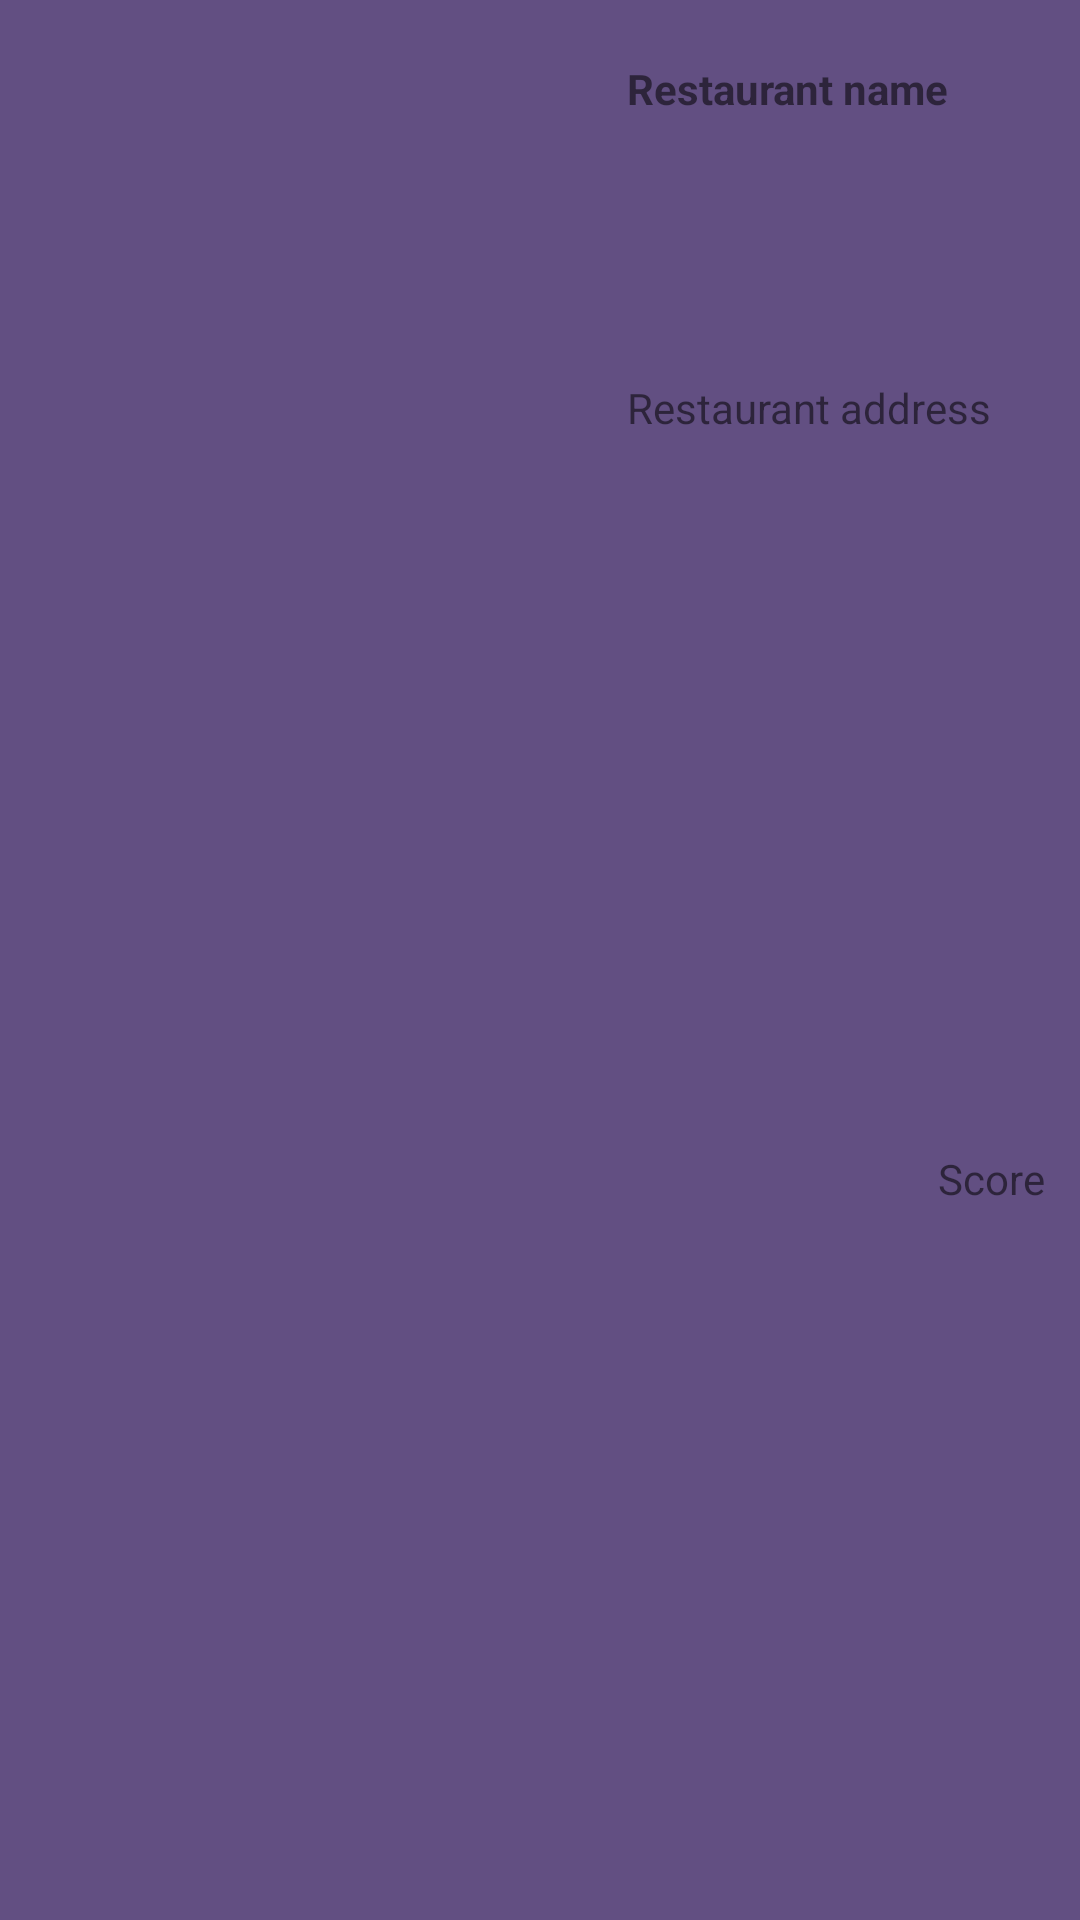

Android layout source for this screen:
<!-- AndroidManifest.xml: application theme Theme.Levi9AppFinal -->
<!-- res/layout/card_view_design.xml -->
<?xml version="1.0" encoding="utf-8"?>
<androidx.constraintlayout.widget.ConstraintLayout xmlns:android="http://schemas.android.com/apk/res/android"
    xmlns:tools="http://schemas.android.com/tools"
    android:layout_width="match_parent"
    android:layout_height="wrap_content"
    xmlns:app="http://schemas.android.com/apk/res-auto"
    android:background="@color/purple_medium"
    android:layout_margin="15dp"
    >

    <ImageView
        android:id="@+id/ivRestaurantImage"
        android:layout_width="150dp"
        android:layout_height="150dp"
        android:layout_margin="20dp"
        android:src="@drawable/ic_launcher_background"
        app:layout_constraintBottom_toBottomOf="parent"
        app:layout_constraintLeft_toLeftOf="parent"
        app:layout_constraintTop_toTopOf="parent"
        android:contentDescription="TODO"
        />

    <TextView
        android:id="@+id/tvRestaurantName"
        android:layout_width="wrap_content"
        android:layout_height="wrap_content"
        android:layout_margin="20dp"
        android:layout_marginTop="20dp"
        android:text="Restaurant name"
        android:textStyle="bold"
        app:layout_constraintEnd_toEndOf="parent"
        app:layout_constraintHorizontal_bias="0.448"
        app:layout_constraintRight_toRightOf="parent"
        app:layout_constraintStart_toEndOf="@+id/ivRestaurantImage"
        app:layout_constraintTop_toTopOf="parent" />

    <TextView
        android:id="@+id/tvRestaurantAddress"
        android:layout_width="wrap_content"
        android:layout_height="wrap_content"
        android:text="Restaurant address"
        app:layout_constraintBottom_toBottomOf="parent"
        app:layout_constraintRight_toRightOf="parent"
        app:layout_constraintStart_toStartOf="@+id/tvRestaurantName"
        app:layout_constraintTop_toBottomOf="@+id/tvRestaurantName"
        app:layout_constraintVertical_bias="0.15" />

    <ImageView
        android:id="@+id/ivStar"
        android:layout_width="wrap_content"
        android:layout_height="wrap_content"
        android:src="@drawable/ic_star"
        app:layout_constraintBottom_toBottomOf="parent"
        app:layout_constraintEnd_toStartOf="@+id/tvRestaurantAddress"
        app:layout_constraintStart_toStartOf="@+id/tvRestaurantAddress"
        app:layout_constraintTop_toBottomOf="@+id/tvRestaurantAddress" />

    <TextView
        android:id="@+id/tvScore"
        android:layout_width="wrap_content"
        android:layout_height="wrap_content"
        android:text="Score"
        app:layout_constraintBottom_toBottomOf="parent"
        app:layout_constraintEnd_toEndOf="@+id/tvRestaurantAddress"
        app:layout_constraintStart_toEndOf="@+id/tvRestaurantAddress"
        app:layout_constraintTop_toBottomOf="@+id/tvRestaurantAddress" />

</androidx.constraintlayout.widget.ConstraintLayout>
<!-- resources referenced by this layout -->
<resources>
  <color name="purple_medium">#624F82</color>
  <style name="Theme.Levi9AppFinal" parent="Theme.MaterialComponents.DayNight.DarkActionBar">
          
          <item name="colorPrimary">@color/purple_dark</item>
          <item name="colorPrimaryVariant">@color/purple_medium</item>
          <item name="colorOnPrimary">@color/white</item>
          
          <item name="colorSecondary">@color/blue_light</item>
          <item name="colorSecondaryVariant">@color/blue_light</item>
          <item name="colorOnSecondary">@color/black</item>
          
          <item name="android:statusBarColor">?attr/colorPrimary</item>
          
      </style>
  <color name="purple_dark">#3F3B6C</color>
  <color name="white">#FFFFFFFF</color>
  <color name="blue_light">#A3C7D6</color>
  <color name="black">#FF000000</color>
</resources>
